Labelled photos from "tobacco_processed", an image-classification folder in TadiKev/tobacco-leaf-tooling. The possible labels are: alternaria, cercospora, healthy.

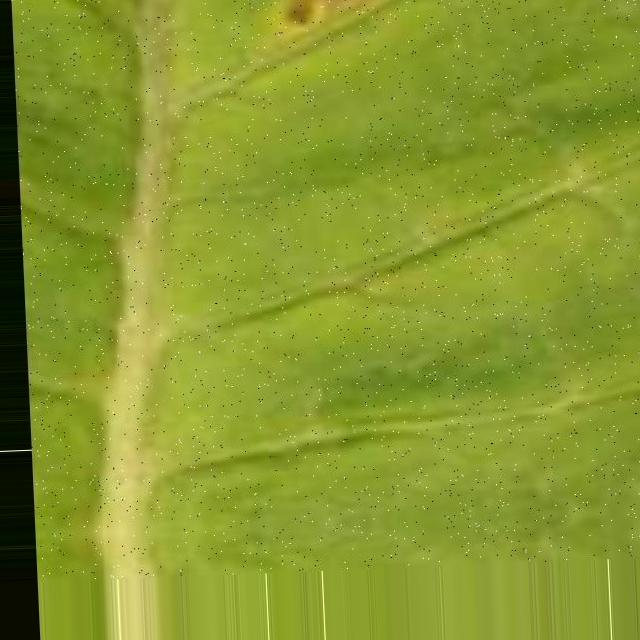
Label: cercospora

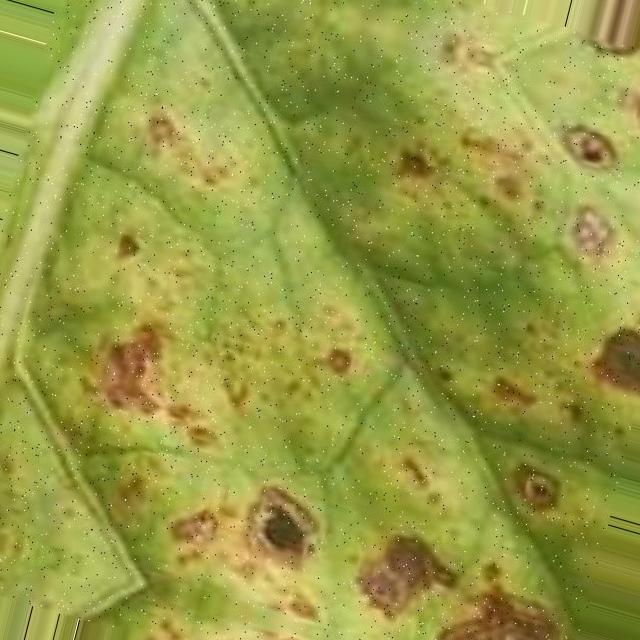
Label: alternaria

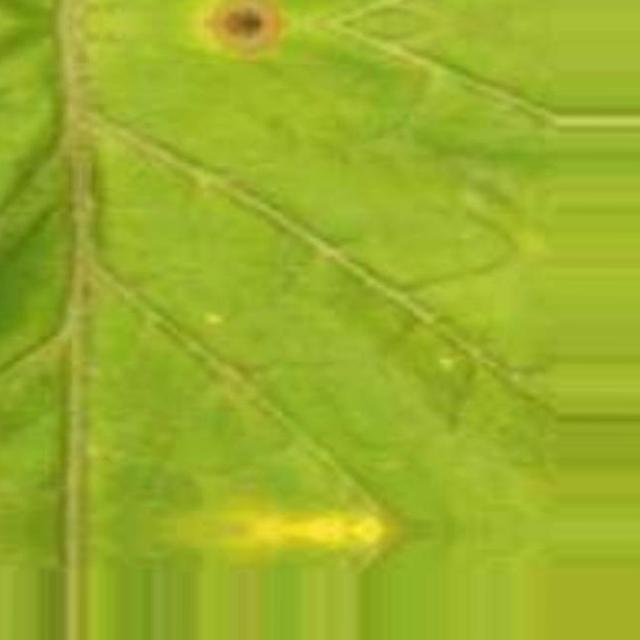
Label: cercospora

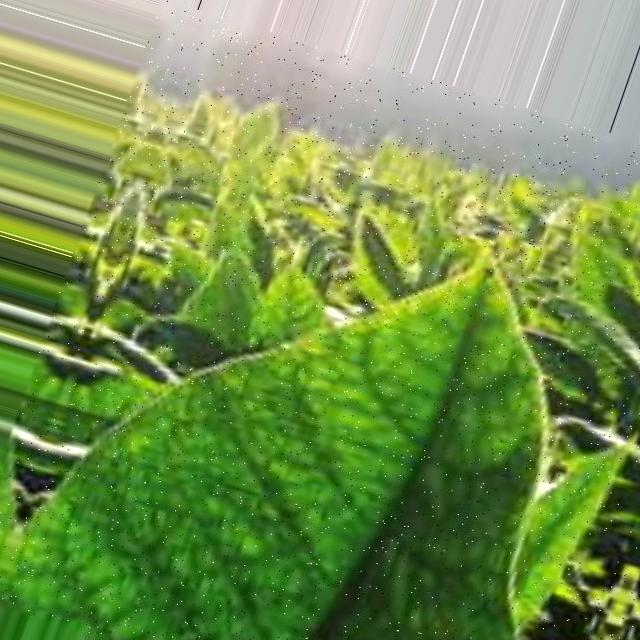
Label: healthy

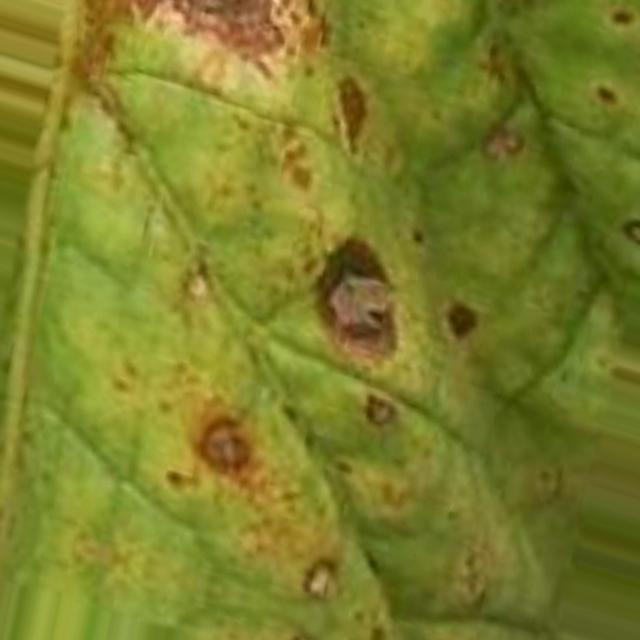
Label: alternaria

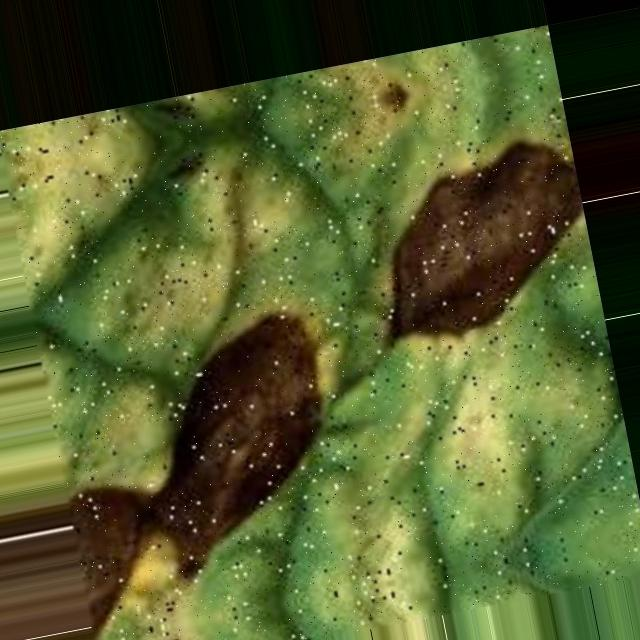
Label: alternaria
